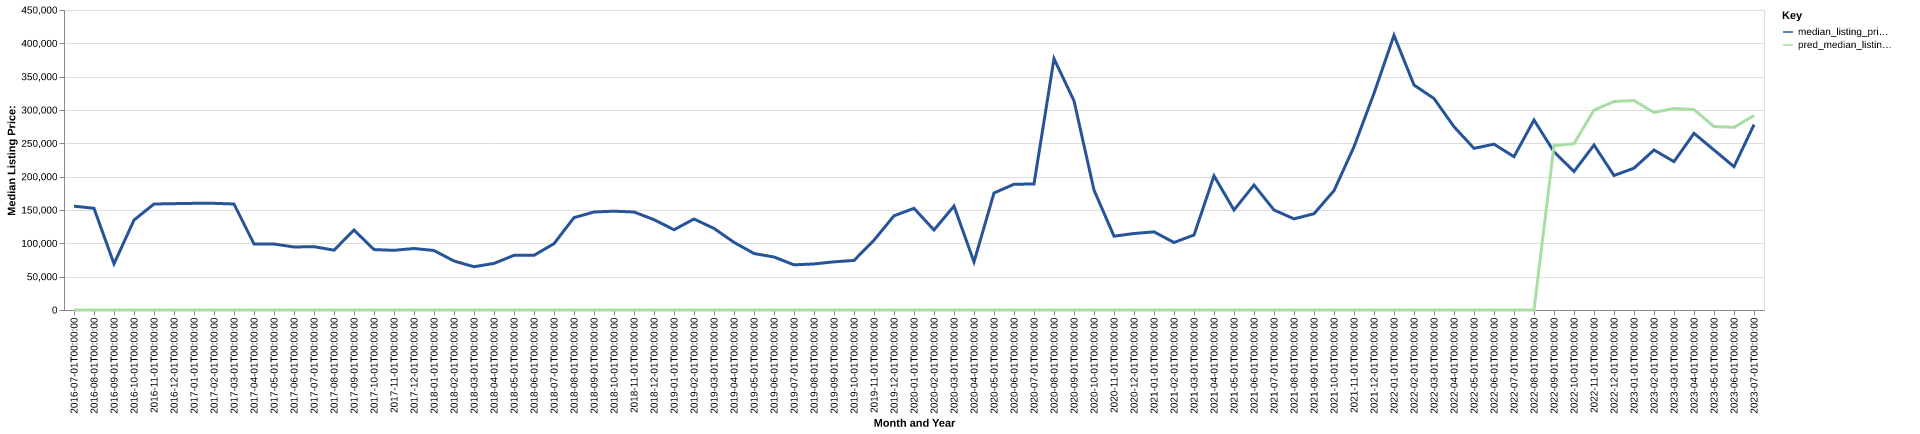

Values plotted in this chart, from the file beside it:
date, time_idx, median_listing_price, thirty_year_interest_rate_five, month, county_name, active_listing_count, median_days_on_market, pred_median_listing_price, month_year
2016-07-01, 0, 155775, 3.72, 7, johnston, ok, 10.0, 54.0, 0, Jul-2016
2016-08-01, 1, 152550, 3.73, 8, johnston, ok, 12.0, 62.0, 0, Aug-2016
2016-09-01, 2, 69250, 3.66, 9, johnston, ok, 10.0, 54.0, 0, Sep-2016
2016-10-01, 3, 134900, 3.64, 10, johnston, ok, 10.0, 76.0, 0, Oct-2016
2016-11-01, 4, 159000, 3.66, 11, johnston, ok, 7.0, 80.0, 0, Nov-2016
2016-12-01, 5, 159500, 3.48, 12, johnston, ok, 7.0, 94.0, 0, Dec-2016
2017-01-01, 6, 160000, 3.45, 1, johnston, ok, 8.0, 113.0, 0, Jan-2017
2017-02-01, 7, 160000, 3.5, 2, johnston, ok, 9.0, 121.0, 0, Feb-2017
2017-03-01, 8, 159000, 3.52, 3, johnston, ok, 9.0, 125.0, 0, Mar-2017
2017-04-01, 9, 99000, 4.03, 4, johnston, ok, 11.0, 78.0, 0, Apr-2017
2017-05-01, 10, 99000, 4.32, 5, johnston, ok, 11.0, 83.0, 0, May-2017
2017-06-01, 11, 94500, 4.2, 6, johnston, ok, 14.0, 77.0, 0, Jun-2017
2017-07-01, 12, 95000, 4.19, 7, johnston, ok, 14.0, 66.0, 0, Jul-2017
2017-08-01, 13, 89750, 4.3, 8, johnston, ok, 9.0, 67.0, 0, Aug-2017
2017-09-01, 14, 119950, 4.1, 9, johnston, ok, 8.0, 54.0, 0, Sep-2017
2017-10-01, 15, 90625, 4.05, 10, johnston, ok, 8.0, 77.0, 0, Oct-2017
2017-11-01, 16, 89500, 3.94, 11, johnston, ok, 7.0, 103.0, 0, Nov-2017
2017-12-01, 17, 92250, 4.03, 12, johnston, ok, 8.0, 90.0, 0, Dec-2017
2018-01-01, 18, 89250, 3.93, 1, johnston, ok, 10.0, 93.0, 0, Jan-2018
2018-02-01, 19, 73500, 3.83, 2, johnston, ok, 8.0, 71.0, 0, Feb-2018
2018-03-01, 20, 64900, 3.94, 3, johnston, ok, 11.0, 75.0, 0, Mar-2018
2018-04-01, 21, 69900, 3.95, 4, johnston, ok, 12.0, 88.0, 0, Apr-2018
2018-05-01, 22, 82000, 3.99, 5, johnston, ok, 13.0, 80.0, 0, May-2018
2018-06-01, 23, 82000, 4.15, 6, johnston, ok, 10.0, 92.0, 0, Jun-2018
2018-07-01, 24, 99500, 4.4, 7, johnston, ok, 8.0, 108.0, 0, Jul-2018
2018-08-01, 25, 138550, 4.46, 8, johnston, ok, 9.0, 44.0, 0, Aug-2018
2018-09-01, 26, 147000, 4.58, 9, johnston, ok, 7.0, 47.0, 0, Sep-2018
2018-10-01, 27, 148250, 4.66, 10, johnston, ok, 7.0, 78.0, 0, Oct-2018
2018-11-01, 28, 147000, 4.62, 11, johnston, ok, 7.0, 83.0, 0, Nov-2018
2018-12-01, 29, 135500, 4.54, 12, johnston, ok, 8.0, 65.0, 0, Dec-2018
2019-01-01, 30, 120375, 4.6, 1, johnston, ok, 10.0, 48.0, 0, Jan-2019
2019-02-01, 31, 136500, 4.72, 2, johnston, ok, 10.0, 48.0, 0, Feb-2019
2019-03-01, 32, 122357, 4.9, 3, johnston, ok, 13.0, 49.0, 0, Mar-2019
2019-04-01, 33, 101500, 4.94, 4, johnston, ok, 17.0, 40.0, 0, Apr-2019
2019-05-01, 34, 84750, 4.75, 5, johnston, ok, 20.0, 48.0, 0, May-2019
2019-06-01, 35, 79500, 4.51, 6, johnston, ok, 18.0, 71.0, 0, Jun-2019
2019-07-01, 36, 67750, 4.41, 7, johnston, ok, 20.0, 99.0, 0, Jul-2019
2019-08-01, 37, 69100, 4.41, 8, johnston, ok, 19.0, 97.0, 0, Aug-2019
2019-09-01, 38, 72250, 4.2, 9, johnston, ok, 17.0, 87.0, 0, Sep-2019
2019-10-01, 39, 74350, 4.14, 10, johnston, ok, 16.0, 82.0, 0, Oct-2019
2019-11-01, 40, 104750, 3.84, 11, johnston, ok, 14.0, 101.0, 0, Nov-2019
2019-12-01, 41, 141250, 3.81, 12, johnston, ok, 12.0, 133.0, 0, Dec-2019
2020-01-01, 42, 152500, 3.75, 1, johnston, ok, 12.0, 88.0, 0, Jan-2020
2020-02-01, 43, 120000, 3.73, 2, johnston, ok, 14.0, 94.0, 0, Feb-2020
2020-03-01, 44, 155950, 3.78, 3, johnston, ok, 16.0, 84.0, 0, Mar-2020
2020-04-01, 45, 72125, 3.75, 4, johnston, ok, 13.0, 89.0, 0, Apr-2020
2020-05-01, 46, 175500, 3.74, 5, johnston, ok, 13.0, 103.0, 0, May-2020
2020-06-01, 47, 188625, 3.72, 6, johnston, ok, 12.0, 92.0, 0, Jun-2020
2020-07-01, 48, 189000, 3.49, 7, johnston, ok, 9.0, 94.0, 0, Jul-2020
2020-08-01, 49, 377000, 3.65, 8, johnston, ok, 5.0, 45.0, 0, Aug-2020
2020-09-01, 50, 313750, 3.33, 9, johnston, ok, 7.0, 44.0, 0, Sep-2020
2020-10-01, 51, 179900, 3.28, 10, johnston, ok, 8.0, 34.0, 0, Oct-2020
2020-11-01, 52, 110750, 3.21, 11, johnston, ok, 8.0, 50.0, 0, Nov-2020
2020-12-01, 53, 114750, 3.07, 12, johnston, ok, 10.0, 51.0, 0, Dec-2020
2021-01-01, 54, 117250, 2.99, 1, johnston, ok, 9.0, 85.0, 0, Jan-2021
2021-02-01, 55, 101250, 2.93, 2, johnston, ok, 6.0, 92.0, 0, Feb-2021
2021-03-01, 56, 112500, 2.88, 3, johnston, ok, 5.0, 109.0, 0, Mar-2021
2021-04-01, 57, 201225, 2.84, 4, johnston, ok, 4.0, 105.0, 0, Apr-2021
2021-05-01, 58, 150000, 2.71, 5, johnston, ok, 8.0, 31.0, 0, May-2021
2021-06-01, 59, 187500, 2.79, 6, johnston, ok, 7.0, 58.0, 0, Jun-2021
... 25 more rows
